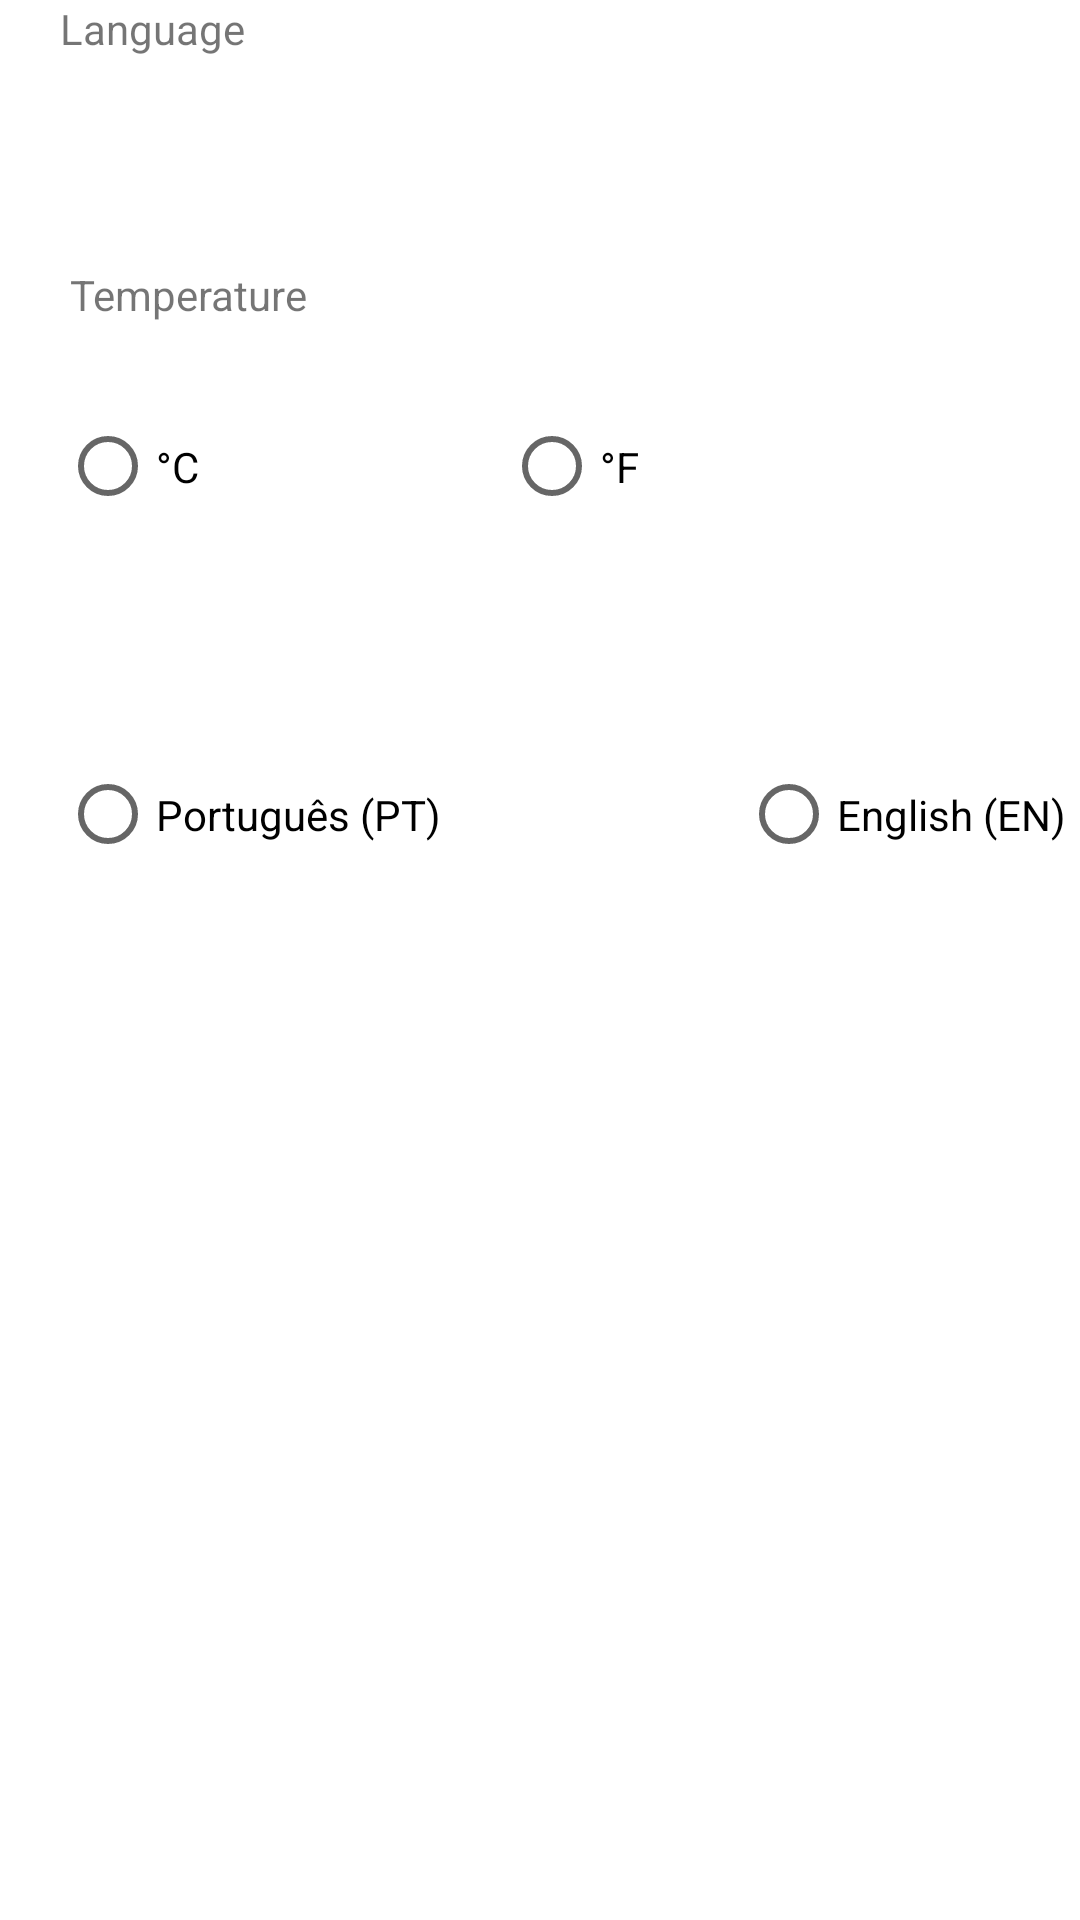

Reconstruct the res/layout file that produces this screen, plus the resources it refers to.
<!-- AndroidManifest.xml: application theme Theme.MyWeather -->
<!-- res/layout/fragment_settings.xml -->
<?xml version="1.0" encoding="utf-8"?>
<androidx.constraintlayout.widget.ConstraintLayout xmlns:android="http://schemas.android.com/apk/res/android"
    xmlns:app="http://schemas.android.com/apk/res-auto"
    xmlns:tools="http://schemas.android.com/tools"
    android:layout_width="match_parent"
    android:layout_height="match_parent"
    tools:context=".ui.SettingsFragment">

    <TextView
        android:id="@+id/settings_text"
        android:layout_width="match_parent"
        android:layout_height="wrap_content"
        android:layout_marginStart="8dp"
        android:layout_marginTop="8dp"
        android:layout_marginEnd="8dp"
        android:textAlignment="center"
        android:textSize="20sp"
        app:layout_constraintBottom_toBottomOf="parent"
        app:layout_constraintEnd_toEndOf="parent"
        app:layout_constraintStart_toStartOf="parent"
        app:layout_constraintTop_toTopOf="parent" />

    <TextView
            android:id="@+id/tvLanguage"
            android:layout_width="wrap_content"
            android:layout_height="wrap_content"
            android:layout_marginStart="20dp"
            android:layout_marginBottom="20dp"
            android:layout_weight="1"
            android:text="@string/tvLanguage"
            app:layout_constraintBottom_toTopOf="@+id/rgLanguage"
            app:layout_constraintStart_toStartOf="parent" />

    <TextView
        android:id="@+id/tvTemperature"
        android:layout_width="wrap_content"
        android:layout_height="wrap_content"
        android:layout_marginStart="20dp"
        android:layout_marginTop="84dp"
        android:layout_marginEnd="16dp"
        android:layout_marginBottom="20dp"
        android:text="@string/tvTemperature"
        app:layout_constraintBottom_toTopOf="@+id/rgTemperature"
        app:layout_constraintEnd_toEndOf="parent"
        app:layout_constraintHorizontal_bias="0.013"
        app:layout_constraintStart_toStartOf="parent"
        app:layout_constraintTop_toTopOf="parent" />



    <RadioGroup
        android:id="@+id/rgTemperature"
        android:layout_width="367dp"
        android:layout_height="47dp"
        android:layout_marginStart="20dp"
        android:layout_marginTop="132dp"
        android:orientation="horizontal"
        app:layout_constraintStart_toStartOf="parent"
        app:layout_constraintTop_toTopOf="parent">

        <RadioButton
            android:id="@+id/radiobuttonC"
            android:layout_width="wrap_content"
            android:layout_height="wrap_content"
            android:checked="false"
            android:text="°C" />

        <RadioButton
            android:id="@+id/radiobuttonF"
            android:layout_width="wrap_content"
            android:layout_height="wrap_content"
            android:layout_marginStart="100dp"
            android:text="°F" />
    </RadioGroup>

    <RadioGroup
        android:id="@+id/radiogroupLanguage"
        android:layout_width="367dp"
        android:layout_height="47dp"
        android:layout_marginStart="20dp"
        android:layout_marginTop="248dp"
        android:orientation="horizontal"
        app:layout_constraintStart_toStartOf="parent"
        app:layout_constraintTop_toTopOf="parent">

        <RadioButton
            android:id="@+id/rbPortuguese"
            android:layout_width="wrap_content"
            android:layout_height="wrap_content"
            android:checked="false"
            android:text="@string/rbPortugues" />

        <RadioButton
            android:id="@+id/rbEnglish"
            android:layout_width="wrap_content"
            android:layout_height="wrap_content"
            android:layout_marginStart="100dp"
            android:text="@string/rbEnglish" />
    </RadioGroup>

</androidx.constraintlayout.widget.ConstraintLayout>
<!-- resources referenced by this layout -->
<resources>
  <string name="rbEnglish">English (EN)</string>
  <string name="rbPortugues">Português (PT)</string>
  <string name="tvLanguage">Language</string>
  <string name="tvTemperature">Temperature</string>
  <style name="Theme.MyWeather" parent="Theme.MaterialComponents.DayNight.DarkActionBar">
          
          <item name="colorPrimary">@color/LightSeaGreen</item>
          <item name="colorPrimaryVariant">@color/Turquoise</item>
          <item name="colorOnPrimary">@color/white</item>
          
          <item name="colorSecondary">@color/teal_200</item>
          <item name="colorSecondaryVariant">@color/teal_700</item>
          <item name="colorOnSecondary">@color/black</item>
          
          <item name="android:statusBarColor" tools:targetApi="l">?attr/colorPrimaryVariant</item>
          
      </style>
  <color name="LightSeaGreen">#20B2AA</color>
  <color name="Turquoise">#40E0D0</color>
  <color name="white">#FFFFFFFF</color>
  <color name="teal_200">#FF03DAC5</color>
  <color name="teal_700">#FF018786</color>
  <color name="black">#FF000000</color>
</resources>
